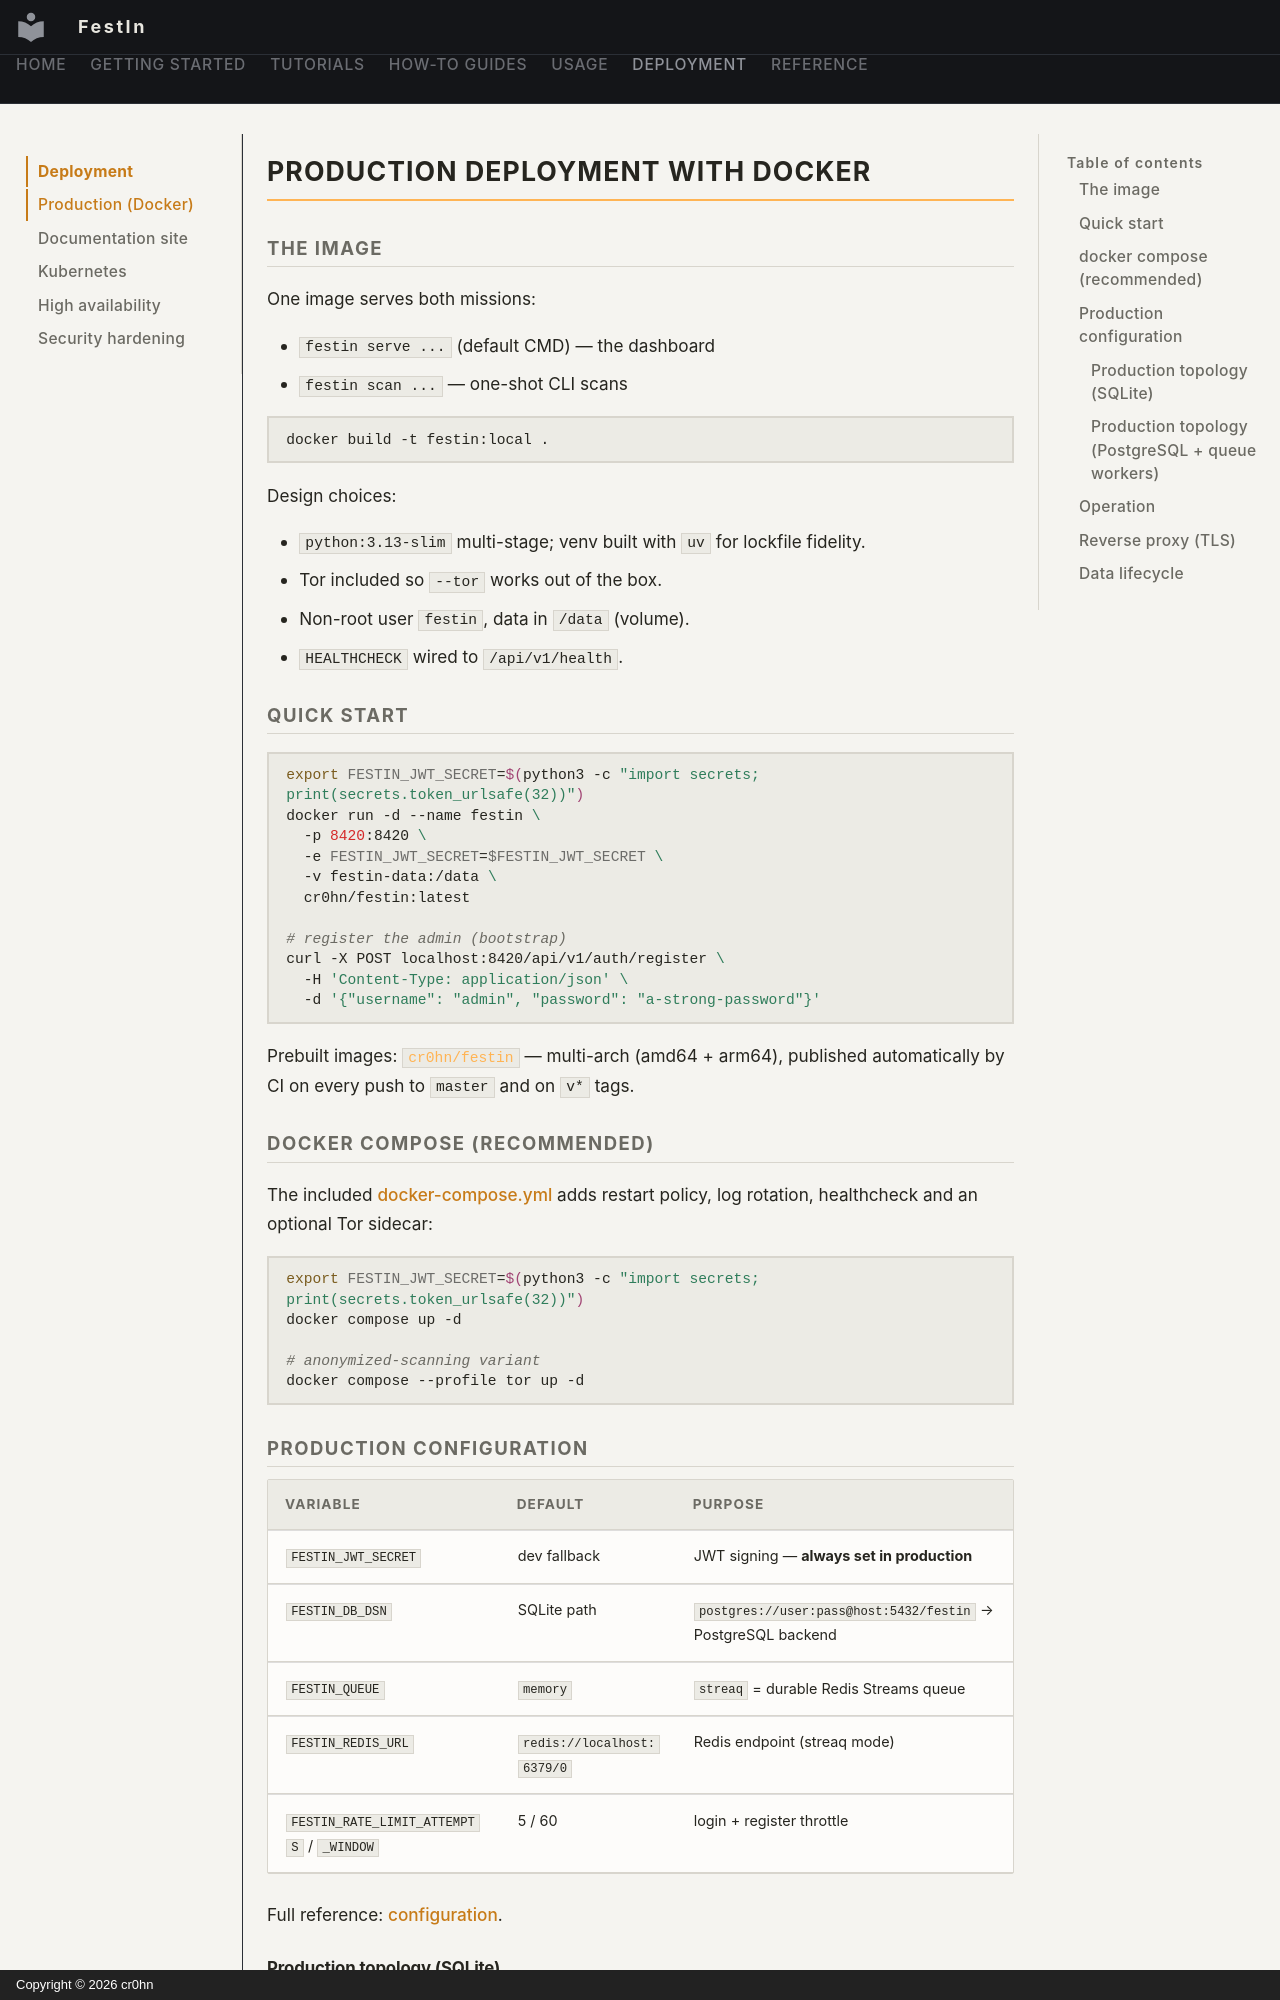

repository: cr0hn/festin · page: deploy/docker/index.html · generator: mkdocs · copyright: Copyright © 2026 cr0hn

# Production deployment with Docker

## The image

One image serves both missions:

- `festin serve ...` (default CMD) — the dashboard
- `festin scan ...` — one-shot CLI scans

```bash
docker build -t festin:local .
```

Design choices:

- `python:3.13-slim` multi-stage; venv built with `uv` for lockfile fidelity.
- Tor included so `--tor` works out of the box.
- Non-root user `festin`, data in `/data` (volume).
- `HEALTHCHECK` wired to `/api/v1/health`.

## Quick start

```bash
export FESTIN_JWT_SECRET=$(python3 -c "import secrets; print(secrets.token_urlsafe(32))")
docker run -d --name festin \
  -p 8420:8420 \
  -e FESTIN_JWT_SECRET=$FESTIN_JWT_SECRET \
  -v festin-data:/data \
  cr0hn/festin:latest

# register the admin (bootstrap)
curl -X POST localhost:8420/api/v1/auth/register \
  -H 'Content-Type: application/json' \
  -d '{"username": "admin", "password": "a-strong-password"}'
```

Prebuilt images: [`cr0hn/festin`](https://hub.docker.com/r/cr0hn/festin) —
multi-arch (amd64 + arm64), published automatically by CI on every push to
`master` and on `v*` tags.

## docker compose (recommended)

The included [docker-compose.yml](https://github.com/cr0hn/festin/blob/master/docker-compose.yml) adds restart policy, log rotation, healthcheck and an optional Tor sidecar:

```bash
export FESTIN_JWT_SECRET=$(python3 -c "import secrets; print(secrets.token_urlsafe(32))")
docker compose up -d

# anonymized-scanning variant
docker compose --profile tor up -d
```

## Production configuration

| Variable | Default | Purpose |
|---|---|---|
| `FESTIN_JWT_SECRET` | dev fallback | JWT signing — **always set in production** |
| `FESTIN_DB_DSN` | SQLite path | `postgres://user:pass@host:5432/festin` → PostgreSQL backend |
| `FESTIN_QUEUE` | `memory` | `streaq` = durable Redis Streams queue |
| `FESTIN_REDIS_URL` | `redis://localhost:6379/0` | Redis endpoint (streaq mode) |
| `FESTIN_RATE_LIMIT_ATTEMPTS` / `_WINDOW` | 5 / 60 | login + register throttle |

Full reference: [configuration](../usage/configuration.md).
